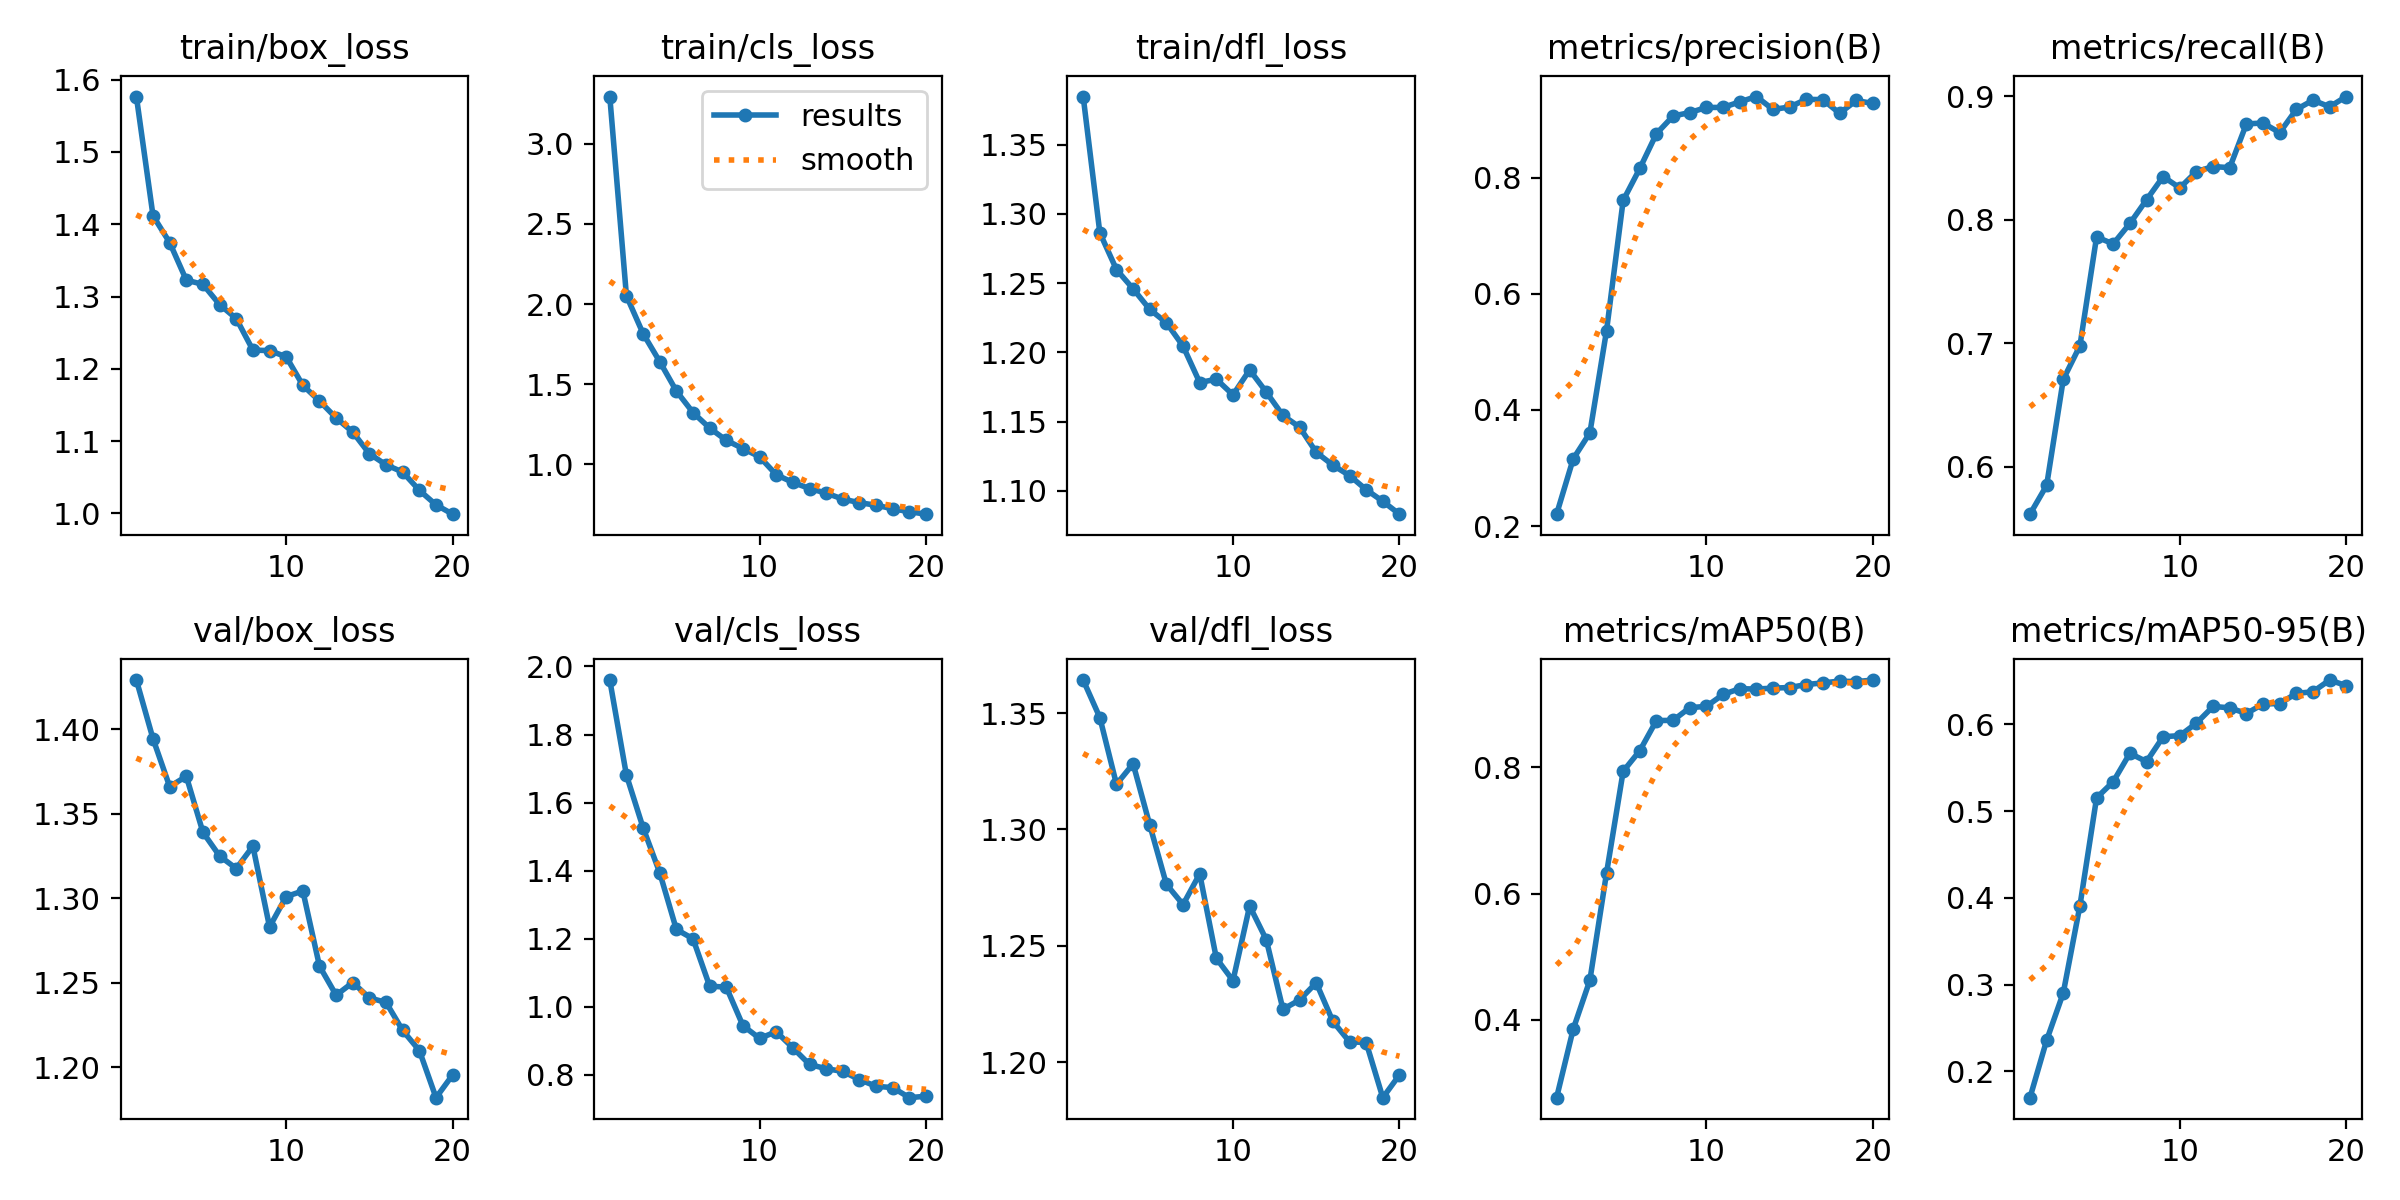

Values plotted in this chart, from the file beside it:
epoch, train/box_loss, train/cls_loss, train/dfl_loss, metrics/precision(B), metrics/recall(B), metrics/mAP50(B), metrics/mAP50-95(B), val/box_loss, val/cls_loss, val/dfl_loss, lr/pg0, lr/pg1, lr/pg2
1, 1.577, 3.294, 1.385, 0.2204, 0.5615, 0.2767, 0.1698, 1.429, 1.96, 1.364, 0.0001509, 0.0001509, 0.0001509
2, 1.412, 2.052, 1.286, 0.3158, 0.5848, 0.3854, 0.2359, 1.394, 1.681, 1.348, 0.0002875, 0.0002875, 0.0002875
3, 1.375, 1.816, 1.26, 0.3605, 0.6707, 0.4628, 0.2904, 1.366, 1.526, 1.319, 0.0004092, 0.0004092, 0.0004092
4, 1.323, 1.641, 1.246, 0.5366, 0.6979, 0.6325, 0.391, 1.372, 1.394, 1.328, 0.0003874, 0.0003874, 0.0003874
5, 1.317, 1.458, 1.231, 0.7612, 0.786, 0.794, 0.5153, 1.339, 1.227, 1.302, 0.0003874, 0.0003874, 0.0003874
6, 1.289, 1.324, 1.221, 0.8164, 0.7804, 0.8266, 0.5339, 1.325, 1.2, 1.276, 0.0003649, 0.0003649, 0.0003649
7, 1.27, 1.227, 1.204, 0.8763, 0.7969, 0.8744, 0.5667, 1.318, 1.061, 1.268, 0.0003424, 0.0003424, 0.0003424
8, 1.226, 1.151, 1.178, 0.9067, 0.8161, 0.8746, 0.5571, 1.331, 1.058, 1.281, 0.0003199, 0.0003199, 0.0003199
9, 1.225, 1.099, 1.181, 0.9126, 0.8349, 0.8948, 0.5858, 1.283, 0.9446, 1.245, 0.0002973, 0.0002973, 0.0002973
10, 1.217, 1.048, 1.169, 0.9215, 0.8258, 0.8968, 0.5871, 1.301, 0.9072, 1.235, 0.0002748, 0.0002748, 0.0002748
11, 1.177, 0.9363, 1.187, 0.9215, 0.839, 0.9156, 0.6015, 1.304, 0.9267, 1.267, 0.0002523, 0.0002523, 0.0002523
12, 1.155, 0.888, 1.171, 0.9311, 0.8431, 0.9249, 0.6207, 1.26, 0.8793, 1.253, 0.0002298, 0.0002298, 0.0002298
13, 1.132, 0.8503, 1.154, 0.9403, 0.8422, 0.9242, 0.6191, 1.243, 0.8304, 1.223, 0.0002072, 0.0002072, 0.0002072
14, 1.113, 0.8213, 1.146, 0.9181, 0.8776, 0.9257, 0.6125, 1.25, 0.8181, 1.227, 0.0001847, 0.0001847, 0.0001847
15, 1.083, 0.7844, 1.128, 0.9223, 0.8783, 0.9266, 0.6235, 1.241, 0.8101, 1.234, 0.0001622, 0.0001622, 0.0001622
16, 1.067, 0.7619, 1.119, 0.9356, 0.8705, 0.9314, 0.6241, 1.238, 0.7859, 1.218, 0.0001397, 0.0001397, 0.0001397
17, 1.057, 0.7459, 1.111, 0.9349, 0.8893, 0.934, 0.6357, 1.222, 0.7665, 1.209, 0.0001172, 0.0001172, 0.0001172
18, 1.032, 0.724, 1.101, 0.9114, 0.8968, 0.9369, 0.6377, 1.21, 0.7624, 1.208, 9.464e-05, 9.464e-05, 9.464e-05
19, 1.012, 0.7054, 1.092, 0.9335, 0.8915, 0.936, 0.6511, 1.182, 0.7329, 1.185, 7.2118e-05, 7.2118e-05, 7.2118e-05
20, 0.999, 0.6903, 1.083, 0.9283, 0.8998, 0.9385, 0.6447, 1.195, 0.7373, 1.194, 4.9595e-05, 4.9595e-05, 4.9595e-05
